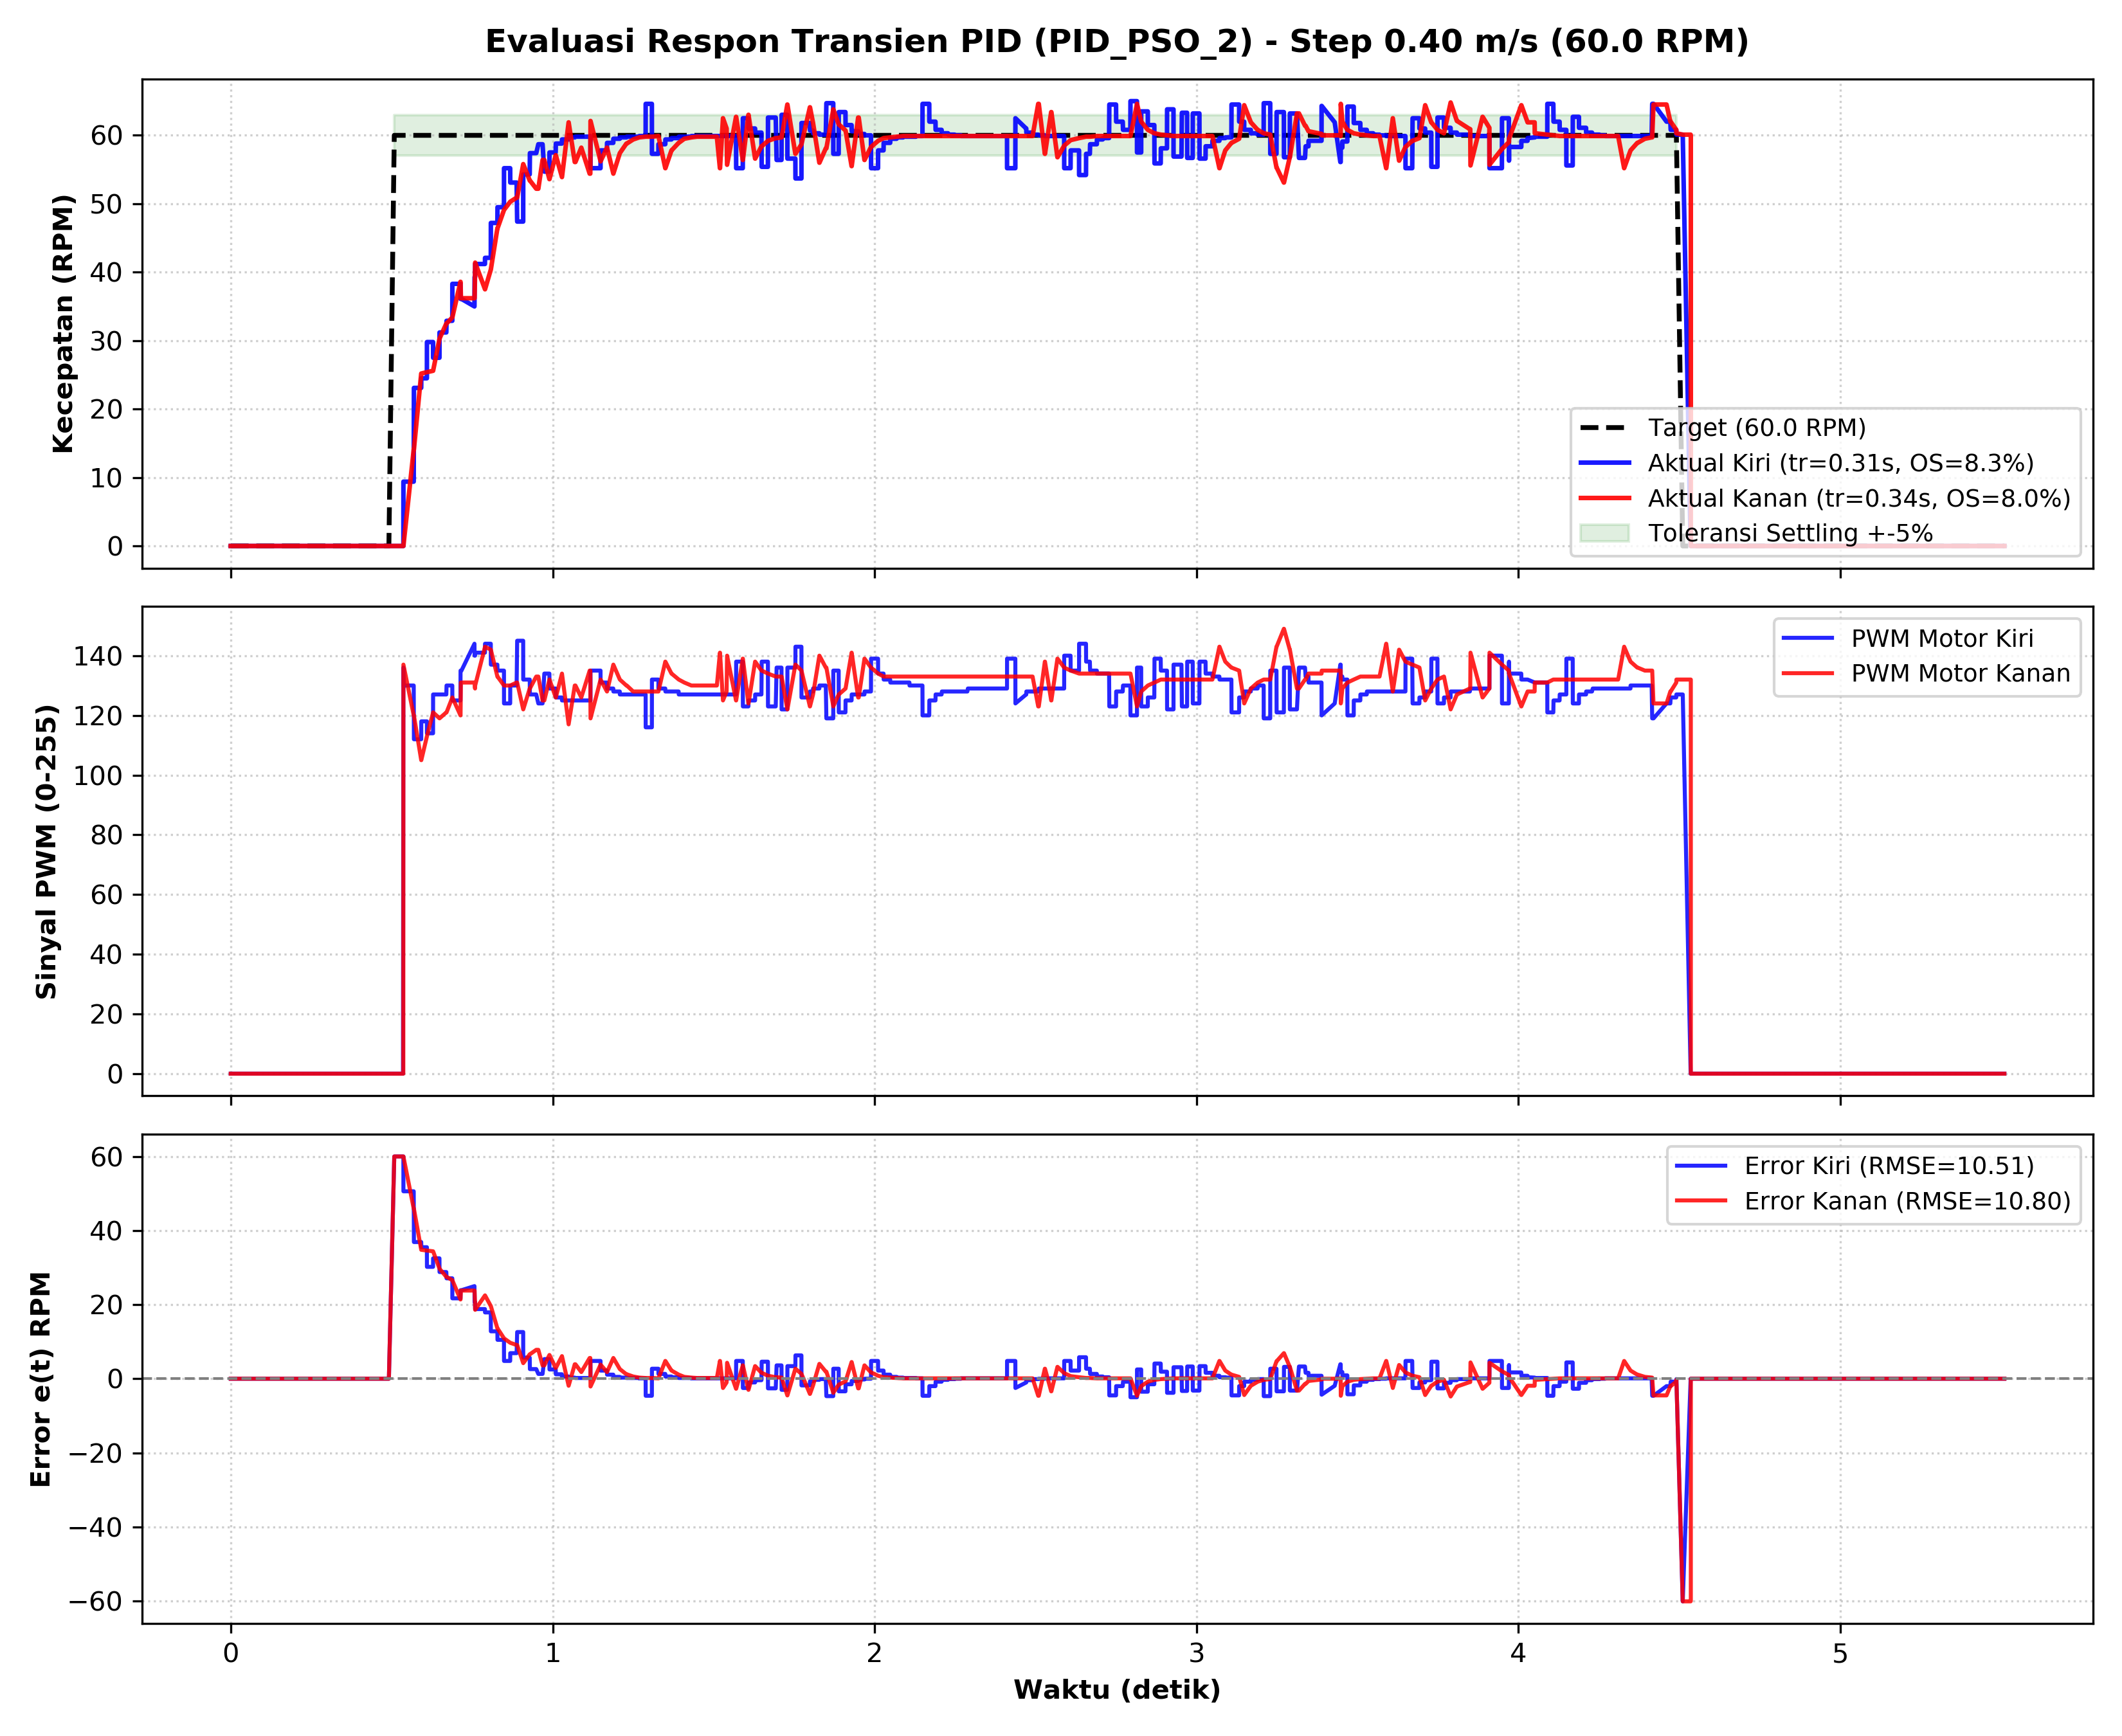

The table this chart was drawn from, first rows:
Time_s, Target_RPM, Actual_RPM_L, PWM_L, Error_L, Actual_V_L_ms, Actual_RPM_R, PWM_R, Error_R, Actual_V_R_ms
0.000, 0.00, 0.00, 0, 0.00, 0.0000, 0.00, 0, 0.00, 0.0000
0.000, 0.00, 0.00, 0, 0.00, 0.0000, 0.00, 0, 0.00, 0.0000
0.000, 0.00, 0.00, 0, 0.00, 0.0000, 0.00, 0, 0.00, 0.0000
0.000, 0.00, 0.00, 0, 0.00, 0.0000, 0.00, 0, 0.00, 0.0000
0.000, 0.00, 0.00, 0, 0.00, 0.0000, 0.00, 0, 0.00, 0.0000
0.001, 0.00, 0.00, 0, 0.00, 0.0000, 0.00, 0, 0.00, 0.0000
0.001, 0.00, 0.00, 0, 0.00, 0.0000, 0.00, 0, 0.00, 0.0000
0.001, 0.00, 0.00, 0, 0.00, 0.0000, 0.00, 0, 0.00, 0.0000
0.001, 0.00, 0.00, 0, 0.00, 0.0000, 0.00, 0, 0.00, 0.0000
0.001, 0.00, 0.00, 0, 0.00, 0.0000, 0.00, 0, 0.00, 0.0000
0.001, 0.00, 0.00, 0, 0.00, 0.0000, 0.00, 0, 0.00, 0.0000
0.011, 0.00, 0.00, 0, 0.00, 0.0000, 0.00, 0, 0.00, 0.0000
0.012, 0.00, 0.00, 0, 0.00, 0.0000, 0.00, 0, 0.00, 0.0000
0.029, 0.00, 0.00, 0, 0.00, 0.0000, 0.00, 0, 0.00, 0.0000
0.029, 0.00, 0.00, 0, 0.00, 0.0000, 0.00, 0, 0.00, 0.0000
0.069, 0.00, 0.00, 0, 0.00, 0.0000, 0.00, 0, 0.00, 0.0000
0.069, 0.00, 0.00, 0, 0.00, 0.0000, 0.00, 0, 0.00, 0.0000
0.071, 0.00, 0.00, 0, 0.00, 0.0000, 0.00, 0, 0.00, 0.0000
0.072, 0.00, 0.00, 0, 0.00, 0.0000, 0.00, 0, 0.00, 0.0000
0.108, 0.00, 0.00, 0, 0.00, 0.0000, 0.00, 0, 0.00, 0.0000
0.108, 0.00, 0.00, 0, 0.00, 0.0000, 0.00, 0, 0.00, 0.0000
0.113, 0.00, 0.00, 0, 0.00, 0.0000, 0.00, 0, 0.00, 0.0000
0.114, 0.00, 0.00, 0, 0.00, 0.0000, 0.00, 0, 0.00, 0.0000
0.149, 0.00, 0.00, 0, 0.00, 0.0000, 0.00, 0, 0.00, 0.0000
0.149, 0.00, 0.00, 0, 0.00, 0.0000, 0.00, 0, 0.00, 0.0000
0.184, 0.00, 0.00, 0, 0.00, 0.0000, 0.00, 0, 0.00, 0.0000
0.184, 0.00, 0.00, 0, 0.00, 0.0000, 0.00, 0, 0.00, 0.0000
0.185, 0.00, 0.00, 0, 0.00, 0.0000, 0.00, 0, 0.00, 0.0000
0.185, 0.00, 0.00, 0, 0.00, 0.0000, 0.00, 0, 0.00, 0.0000
0.215, 0.00, 0.00, 0, 0.00, 0.0000, 0.00, 0, 0.00, 0.0000
0.220, 0.00, 0.00, 0, 0.00, 0.0000, 0.00, 0, 0.00, 0.0000
0.258, 0.00, 0.00, 0, 0.00, 0.0000, 0.00, 0, 0.00, 0.0000
0.258, 0.00, 0.00, 0, 0.00, 0.0000, 0.00, 0, 0.00, 0.0000
0.258, 0.00, 0.00, 0, 0.00, 0.0000, 0.00, 0, 0.00, 0.0000
0.258, 0.00, 0.00, 0, 0.00, 0.0000, 0.00, 0, 0.00, 0.0000
0.263, 0.00, 0.00, 0, 0.00, 0.0000, 0.00, 0, 0.00, 0.0000
0.264, 0.00, 0.00, 0, 0.00, 0.0000, 0.00, 0, 0.00, 0.0000
0.288, 0.00, 0.00, 0, 0.00, 0.0000, 0.00, 0, 0.00, 0.0000
0.288, 0.00, 0.00, 0, 0.00, 0.0000, 0.00, 0, 0.00, 0.0000
0.308, 0.00, 0.00, 0, 0.00, 0.0000, 0.00, 0, 0.00, 0.0000
0.308, 0.00, 0.00, 0, 0.00, 0.0000, 0.00, 0, 0.00, 0.0000
0.329, 0.00, 0.00, 0, 0.00, 0.0000, 0.00, 0, 0.00, 0.0000
0.329, 0.00, 0.00, 0, 0.00, 0.0000, 0.00, 0, 0.00, 0.0000
0.350, 0.00, 0.00, 0, 0.00, 0.0000, 0.00, 0, 0.00, 0.0000
0.350, 0.00, 0.00, 0, 0.00, 0.0000, 0.00, 0, 0.00, 0.0000
0.368, 0.00, 0.00, 0, 0.00, 0.0000, 0.00, 0, 0.00, 0.0000
0.368, 0.00, 0.00, 0, 0.00, 0.0000, 0.00, 0, 0.00, 0.0000
0.389, 0.00, 0.00, 0, 0.00, 0.0000, 0.00, 0, 0.00, 0.0000
0.389, 0.00, 0.00, 0, 0.00, 0.0000, 0.00, 0, 0.00, 0.0000
0.409, 0.00, 0.00, 0, 0.00, 0.0000, 0.00, 0, 0.00, 0.0000
0.410, 0.00, 0.00, 0, 0.00, 0.0000, 0.00, 0, 0.00, 0.0000
0.430, 0.00, 0.00, 0, 0.00, 0.0000, 0.00, 0, 0.00, 0.0000
0.433, 0.00, 0.00, 0, 0.00, 0.0000, 0.00, 0, 0.00, 0.0000
0.450, 0.00, 0.00, 0, 0.00, 0.0000, 0.00, 0, 0.00, 0.0000
0.450, 0.00, 0.00, 0, 0.00, 0.0000, 0.00, 0, 0.00, 0.0000
0.468, 0.00, 0.00, 0, 0.00, 0.0000, 0.00, 0, 0.00, 0.0000
0.468, 0.00, 0.00, 0, 0.00, 0.0000, 0.00, 0, 0.00, 0.0000
0.489, 0.00, 0.00, 0, 0.00, 0.0000, 0.00, 0, 0.00, 0.0000
0.491, 0.00, 0.00, 0, 0.00, 0.0000, 0.00, 0, 0.00, 0.0000
0.508, 60.00, 0.00, 0, 60.00, 0.0000, 0.00, 0, 60.00, 0.0000
... 504 more rows
